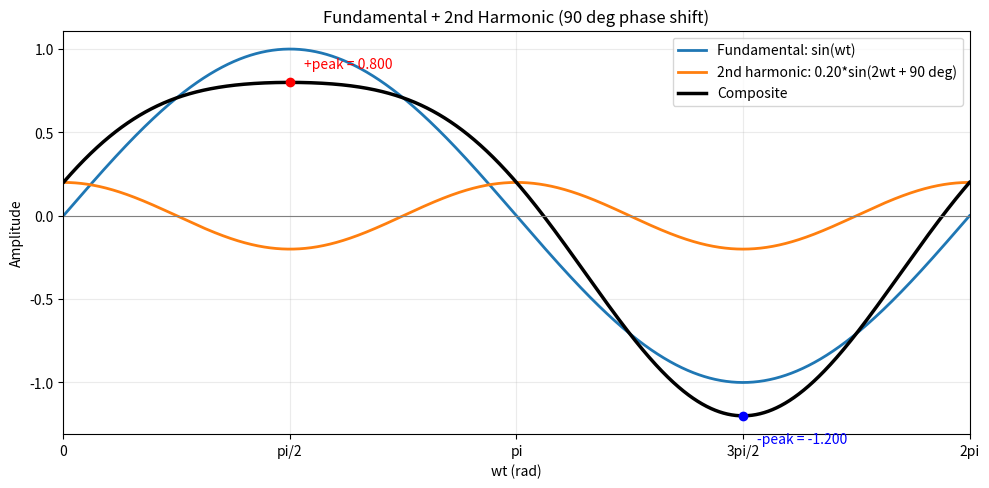

Write the Python code that produced this figure. (Note: this script raises an exception after producing the figure.)
import numpy as np
import matplotlib.pyplot as plt

# Fundamental: sin(wt)
A1 = 1.0
# Second harmonic amplitude (adjust to show stronger/weaker asymmetry)
A2 = 0.2
# 90-degree phase shift on 2nd harmonic relative to sine reference
phi2 = np.pi / 2

# Use one period of the fundamental
t = np.linspace(0, 2 * np.pi, 2000)
fundamental = A1 * np.sin(t)
second_harmonic = A2 * np.sin(2 * t + phi2)
composite = fundamental + second_harmonic

fig, ax = plt.subplots(figsize=(10, 5), dpi=160)
ax.plot(t, fundamental, label='Fundamental: sin(wt)', linewidth=2)
ax.plot(t, second_harmonic, label=f'2nd harmonic: {A2:.2f}*sin(2wt + 90 deg)', linewidth=2)
ax.plot(t, composite, label='Composite', linewidth=2.5, color='black')

ax.axhline(0, color='gray', linewidth=0.8)
ax.set_title('Fundamental + 2nd Harmonic (90 deg phase shift)')
ax.set_xlabel('wt (rad)')
ax.set_ylabel('Amplitude')
ax.set_xlim(0, 2 * np.pi)
ax.set_xticks([0, np.pi / 2, np.pi, 3 * np.pi / 2, 2 * np.pi])
ax.set_xticklabels(['0', 'pi/2', 'pi', '3pi/2', '2pi'])
ax.grid(alpha=0.25)
ax.legend(loc='upper right')

# Mark upper and lower peaks to make asymmetry obvious
imax = np.argmax(composite)
imin = np.argmin(composite)
ax.plot(t[imax], composite[imax], 'ro')
ax.plot(t[imin], composite[imin], 'bo')
ax.annotate(f'+peak = {composite[imax]:.3f}', (t[imax], composite[imax]),
            textcoords='offset points', xytext=(10, 10), color='red')
ax.annotate(f'-peak = {composite[imin]:.3f}', (t[imin], composite[imin]),
            textcoords='offset points', xytext=(10, -20), color='blue')

fig.tight_layout()
fig.savefig('src/images/second_harmonic_90deg.svg')
fig.savefig('src/images/second_harmonic_90deg.png')
print('Saved: src/images/second_harmonic_90deg.svg')
print('Saved: src/images/second_harmonic_90deg.png')
